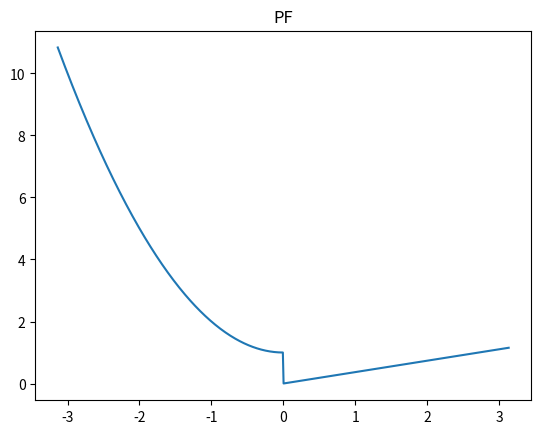

The script that saved this image: (Note: this script raises an exception after producing the figure.)
#Question 1:a)

import numpy as np
import sympy as sym
import matplotlib.pyplot as plt

x = sym.symbols('x')

def f(x):
    if 0 > x >= -np.pi:
        return x ** 2 + 1
    elif 0 <= x <= np.pi:
        return x * np.exp(-1)

xValues = np.arange(-4 * np.pi, 4 * np.pi, 0.01)
yValues = [f(x) for x in xValues]

plt.title("PF")
plt.xlabel=("y")
plt.ylabel=("x")
plt.plot(xValues, yValues)
plt.show()
#Question 1:b)
import numpy as np
import sympy as sym
import matplotlib.pyplot as plt
from scipy import integrate

#Defining variables
x = sym.symbols("x")
n = sym.symbols("n", integer='True', positive='True')

#an empty array to store the fourier series expansion
ms = np.empty(11, dtype=object)

#equations
eq1 = (x ** 2) + 1
eq2 = x * sym.exp(-x)

#Defining the general formulas of the fourier series co-efficients
a0 = (1 / sym.pi) * (eq1.integrate((x, -sym.pi, 0)) + eq2.integrate((x, 0, sym.pi)))
print("a0 = ", a0)

an = (1 / sym.pi) * (sym.integrate((eq1 * sym.cos(n * x)), (x, -sym.pi, 0)) + sym.integrate((eq2 * sym.cos(n * x)), (x, 0, sym.pi)))
print("an = ", an)

bn = (1 / sym.pi) * (sym.integrate((eq1 * sym.sin(n * x)), (x, -sym.pi, 0)) + sym.integrate((eq2 * sym.sin(n * x)), (x, 0, sym.pi)))
print("bn = ", bn)

#First value- a0/2
ms[0] = a0/2

#To iterate and place values inside the ms[] array
i = 1
#first 5 terms of the fourier series expansion for an values
for n in range(1, 6):
    an = (1 / sym.pi) * (sym.integrate((eq1 * sym.cos(n * x)), (x, -sym.pi, 0)) + sym.integrate((eq2 * sym.cos(n * x)), (x, 0, sym.pi))) * sym.cos(n * x)
    ms[i] = an
    i += 1

i = 6
#first 5 terms of the fourier series expansion for bn values
for n in range(1, 6):
    bn = (1 / sym.pi) * (sym.integrate((eq1 * sym.sin(n * x)), (x, -sym.pi, 0)) + sym.integrate((eq2 * sym.sin(n * x)), (x, 0, sym.pi))) * sym.sin(n * x)
    ms[i] = bn
    i += 1
print("Fourier Series Expansion up to first 5 terms = ", ms, end="")
#Question 1:c)
import math
import numpy as np
import sympy as sym
import matplotlib.pyplot as plt
from scipy.signal.bsplines import arange
for m in range(0,1000):
  if 0 < arange[m] < np.pi:
    y[100,m]=arange[m]**2
  elif 2*np.pi < arange[m] <= 3*np.pi:
    y[100,m]= (arange[m] -2*np.pi)**2
  elif -2*np.pi < arange[m] <= np.pi:
    y[100,m]= (arange[m] +2*np.pi)**2
plt.plot(arange, y[0,:])
plt.plot(arange, y[4,:])
plt.plot(arange, y[149,:])
plt.legend(["1", "5", "150","func"])
plt.show()
#Question 1:d)
import math
import numpy as np
import sympy as sym
import matplotlib.pyplot as plt
from scipy.signal.bsplines import arange
def f(x):
    return np.where((x>= -np.pi)&(x<0),(x**2)+1,np.where((x>=0)&(x<np.pi),x*np.exp(-x),0))
def har(x,n):
    return np.sin(n*x)/n
def rmse(f,har,x):
    return np.sqrt(np.mean(np.square(f-har)))
    
xrange = np.linspace(-4*np.pi, 4*np.pi, 1000)
RMSE = []
for n in range(1,151):
    RMSE.append(rmse(f(xrange),har(xrange,n),xrange))

print("root mean square error between f(x) and It's first harmonic = ", RMSE[0] )
print("root mean square error between f(x) and Upto it's fifth harmonic = ", RMSE[4])
print("root mean square error between f(x) and Up to the 150th harmonic = ",RMSE[149])
#Question 2
#range valuess
import numpy as np
import matplotlib.pyplot as plt
import scipy.fftpack as sfft

Range1 = np.arange(-np.pi, np.pi, 0.5)
Range2 = np.arange(-np.pi, np.pi, 0.05)

#functions
Equation1 = np.sin(Range1) + 0.25 * np.cos(2 * Range1)
Equation2 = np.sin(2 * Range2) + np.sin(2 * Range2)

#fast fourier transformation
Equation1_dft1 = sfft.fft(Equation1)
Equation2_dft2 = sfft.fft(Equation2)

#plotting
plt.plot(Range1, Equation1)
plt.plot(Range2, Equation2)

#plotting of transformed functions 
plt.plot(Range1, np.real(Equation1_dft1))
plt.plot(Range2, np.real(Equation2_dft2))

plt.legend(["200Hz", "100Hz", "fft 200Hz", "fft 100Hz"])
plt.show()

#I have taken two frequency signals with 200Hz and 100Hz.it will plot a graph with two peaks. 
#But because of misidentification of a signal frequency, it might show additional change in frequency values if the sample rate is not high enough. 
#Therefore, in conclusion we can see that if the sampling rate isn't accurate to show high-frequencies which are prone to aliasing
#Question 3:a)
import math
import numpy as np
import sympy as sym
import matplotlib.pyplot as plt

x = sym.symbols('x')
eq = x*sym.cos(x/2)
f = sym.lambdify(x,eq,'numpy')
x1 = np.arange(-5*math.pi,7*math.pi+1,0.01)
y1 = f(x1)
plt.plot(x1, y1)
plt.show()
#Question 3:b)
def func_cos(x,n):
    cos_approx = 0
    for i in range(n):
        coef = (-1)**i
        num = x**(2*i)
        denom = math.factorial(2*i)
        cos_approx += (coef)*((num)/(denom))

    return cos_approx

angle_rad = (math.radians(90))
out = func_cos(angle_rad,5)
print(out)
#Question 3:c)
x = sym.symbols('x')
eq = sym.cos(x)
ms = np.empty(60,dtype=object)

xrange = np.linspace(5,-5,500)
y = np.zeros([61,500])
ms[0] = eq.subs(x,0)
ms[0]
f= sym.lambdify(x,ms[0],'numpy')
y[0,:] = f(xrange)

for n in range(1,60):
  ms[n]= ms[n-1]+eq.diff(x,n).subs(x,0)*(x**n)/(np.math.factorial(n))
  print(n+1, ":", ms[n])
  f=sym.lambdify(x, ms[n],'numpy')
  y[n,:] = f(xrange)

f= sym.lambdify(x,eq,'numpy')
y[20,:] = f(xrange)
plt.plot(xrange, y[0,:])
plt.plot(xrange, y[4,:])
plt.plot(xrange, y[9,:])
plt.plot(xrange, y[60,:])

plt.legend(["1","5","10","60"])
plt.show()
#Question 3:d)
import math
import sympy as sym
import numpy as np
import matplotlib.pyplot as plt
def func_cos(x, n):
    cos_approx = 0
    for i in range(n):
        coef = (-1)**i
        num = x**(2*i)
        denom = math.factorial(2 * i)
        cos_approx += (coef)*((num)/(denom))
    return cos_approx
angle_rad = (math.radians(30))
coef_term = math.radians(60)
out_new1 = coef_term*func_cos(angle_rad,5)
print(out_new1)
angles_d = np.arange(-2*np.pi,2*np.pi,0.1)
p_cos_d = np.cos(angles_d)
t_cos_d = [coef_term*func_cos(angle,3) for angle in angles_d]
fig, ax = plt.subplots()
ax.plot(angles_d,p_cos_d)
ax.plot(angles_d,t_cos_d)
ax.set_ylim([-10,10])
ax.legend(['Taylor Series -3terms','cos() function'])
plt.show()
original_value = coef_term *  math.cos(angle_rad)
print(original_value)
#Question 04:a)
import numpy as np
import scipy.fftpack as sfft
import matplotlib.pyplot as plt

img = mpimg.imread("/Fruit.jpg")

#fft
imgf = sfft.fft2(img)
plt.imshow(np.abs(imgf))
plt.show()

#with fft shift
imgf = sfft.fftshift(imgf)
plt.imshow(np.abs(imgf))
plt.show()

#inverse fft
img1 = sfft.ifft2(imgf)
plt.imshow(np.abs(img1))
plt.show()

#removing high frequencies
imgf1 = np.zeros((360,360),dtype=complex)
c = 180
r = 50
for m in range(0,360):
    for n in range(0,360):
        if (np.sqrt(((m-c)**2 + (n-c)**2))<r):
            imgf1[m,n] = imgf[m,n]

plt.imshow(np.abs(imgf1))
plt.show()

img1 = sfft.ifft2(imgf1)
plt.imshow(np.abs(img1))
plt.show()

#removing low frequencies
imgf1 = np.zeros((360,360),dtype=complex)
c = 180
r = 90
for m in range(0,360):
    for n in range(0,360):
        if (np.sqrt(((m-c)**2 + (n-c)**2))>r):
            imgf1[m,n] = imgf[m,n]

plt.imshow(np.abs(imgf1))
plt.show()

img1 = sfft.ifft2(imgf1)
plt.imshow(np.abs(img1))
plt.show()
#Quetion 4:b)
import numpy as np
import scipy.fftpack as sfft
import scipy.signal as signal
import matplotlib.pyplot as plt
import matplotlib.image as mpimg

img = mpimg.imread("/Fruit.jpg")

kernel = np.outer(signal.gaussian(360, 5), signal.gaussian(360, 5))
kf = sfft.fft2(sfft.ifftshift(kernel)) 

plt.imshow(np.abs(kf))
plt.show()
imgf = sfft.fft2(img)

plt.imshow(np.abs(kf))
plt.show()
img_b = imgf*kf

plt.imshow(np.abs(img_b))
plt.show()
img1 = sfft.ifft2(img_b)

plt.imshow(np.abs(img1))
plt.show()
#Quetion 4:c)
import numpy as np
import matplotlib.pyplot as plt
import matplotlib.image as mpimg
import scipy.fftpack as sfft

img = mpimg.imread("/Fruit.jpg")

#DCT
imgc = sfft.dct((sfft.dct(img,norm='ortho')).T,norm='ortho')
plt.imshow(imgc)
plt.show()

#IDCT
img1 = sfft.idct((sfft.idct(imgc,norm='ortho')).T,norm='ortho')
plt.imshow(img1)
plt.show()

#Removing high frequency components
imgc1 = np.zeros((360,360))
imgc1[:120,:120] = imgc[:120,:120]
img1 = sfft.idct((sfft.idct(imgc1,norm='ortho')).T,norm='ortho')
plt.imshow(img1)
plt.show()

#Scaling
imgc2 = imgc[0:120,0:120]
img1 = sfft.idct((sfft.idct(imgc2,norm='ortho')).T,norm='ortho')
plt.imshow(img1)
plt.show()
#Question 4:d)
import matplotlib.image as mpimg
img = mpimg.imread("/Fruit.jpg")
imgc = sfft.dct((sfft.dct(img, norm='ortho')).T, norm='ortho')
mgc1 = np.zeros((360, 360))
imgc1 = imgc[:120, :120]

img1 = sfft.idct((sfft.idct(imgc1, norm='ortho')).T, norm='ortho')
plt.imshow(imgc)
plt.show()
#Question 5:a)
import math
import sympy as sym
import matplotlib.pyplot as plt
import numpy as np
from sympy import diff
from sympy.abc import t, y
x = sym.symbols('x')
eq = 1/(1 + sym.exp(-x))
f = sym.lambdify(x,eq,'numpy')
range = np.arange(1,10,0.01)
y = f(range)
plt.plot(range, y)
plt.show()
#Question 5:b)
import math
import sympy as sym
import matplotlib.pyplot as plt
import numpy as np
from sympy.abc import t, y
x = sym.symbols('x')
eq1 = 1/(1 + sym.exp(-x))
eq2 = sym.diff(eq1)
f = sym.lambdify(x, eq2, 'numpy')
valuesOfx = np.arange(-100, 100, 0.01)
valuesOfy = f(valuesOfx)
plt.plot(valuesOfx, valuesOfy)
plt.show()
#Question 5:c) a)
import math
import sympy as sym
import matplotlib.pyplot as plt
import numpy as np
from sympy import diff
from sympy.abc import t, y
x1 = sym.symbols('2x')
eq2 = sym.sin(sym.sin(x1))
f2 = sym.lambdify(x1,eq2,'numpy')
range_2 = np.arange(-30,30,0.1)
y2 = f2(range_2)
plt.plot(range_2, y2)
plt.show()
#Question 5:c) b)
import math
import numpy as np
import sympy as sym
from sympy import diff
from sympy.abc import t, y
import matplotlib.pyplot as plt
x = sym.symbols('x')
eq = (-x*3)-(2*x**2)+(3*x)+10
f = sym.lambdify(x, eq, 'numpy')
valuesOfx =  np.arange(-100, 100, 0.01)
valuesOfy = f(valuesOfx)
plt.plot(valuesOfx, valuesOfy)
plt.show()
#Question 5:c) c)
import math
import sympy as sym
import matplotlib.pyplot as plt
import numpy as np
from sympy.abc import t, y
eq4 = sym.exp(-0.8*x)
f4 = sym.lambdify(x, eq4, 'numpy')
range_4 = np.arange(-30, 30,0.1)
y4 = f4(range_4)
plt.plot(range_4, y4)
plt.show()
#Question 5:c) d)
import math
import sympy as sym
import matplotlib.pyplot as plt
import numpy as np
from sympy.abc import t, y
eq5 = x**2*sym.cos(sym.cos(2*x)) - 2*sym.sin(sym.sin(x-(math.pi/3)))
f5 = sym.lambdify(x, eq5, 'numpy')
range_5 = np.arange(-30, 30, 0.1)
y5 = f5(range_5)
plt.plot(range_5, y5)
plt.show()
#Question 5:c) e)
import math
import sympy as sym
import matplotlib.pyplot as plt
import numpy as np
from sympy.abc import t, y
# defining the function
# if − 𝜋 ≤ 𝑥 < 0 the function is 2 * sym.cos(x + sym.pi / 6)
# else if 0 ≤ 𝑥 ≤ 𝜋 the function is x * sym.exp(-0.4 * (x ** 2))
# else if x < -𝜋 add 2𝜋 to x
# else if x > 𝜋 reduce 2𝜋 to x
def g(x):
    if (x >= -sym.pi) and (x < 0):
        y = 2 * sym.cos(x + sym.pi / 6)
    if (x >= 0) and (x < sym.pi):
        y = x * sym.exp(-0.4 * (x ** 2))
    if x < -sym.pi:
        X = x + 2 * sym.pi
        y = g(X)
    if x > sym.pi:
        X = x - 2 * sym.pi
        y = g(X)
    return y


# x-axis values are with thin range of [-4π,4π].
valuesOfx = np.arange(-4 * np.pi, 4 * np.pi, 0.01)
# y-axis values are found by substituting valuesOfx into the correct function
# therefore y values = [g(x) for x in valuesOfx]
plt.plot(valuesOfx, [g(x) for x in valuesOfx])
plt.show()
#Question 5:d) a)
import math
import sympy as sym
import matplotlib.pyplot as plt
import numpy as np
from sympy.abc import t, y
x=sym.symbols('x')
eq = (1/1 + sym.exp(-(sym.sin(sym.sin(2*x)))))
f = sym.lambdify(x, eq, 'numpy')
valuesOfx = np.arange(-100, 100, 0.01)
valuesOfy = f(valuesOfx)
plt.plot(valuesOfx, valuesOfy)
plt.show()
#Question 5:d) b)
import math
import sympy as sym
import numpy as np
from sympy.abc import t, y
x=sym.symbols('x')
eq = 1/(1 + sym.exp(-(-x**3 - 2*x**2 + 3*x + 10)))
f = sym.lambdify(x, eq, 'numpy')
valuesOfx = np.arange(-100, 100, 0.01)
valuesOfy = f(valuesOfx)
plt.plot(valuesOfx, valuesOfy)
plt.show()
#Question 5:d) c)
import math
import sympy as sym
import numpy as np
from sympy.abc import t, y
x=sym.symbols('x')
eq = 1/(1 + sym.exp(-sym.exp(-0.8*x)))
f = sym.lambdify(x, eq, 'numpy')
valuesOfx = np.arange(-100, 100, 0.01)
valuesOfy = f(valuesOfx)
plt.plot(valuesOfx, valuesOfy)
plt.show()
#Question 5:d) d)
import math
import sympy as sym
import numpy as np
from sympy.abc import t, y
x=sym.symbols('x')
eq = 1/(1 + sym.exp(-x**2*sym.cos(sym.cos(2*x)) - 2*sym.sin(sym.sin(x-(math.pi/3)))))
f = sym.lambdify(x, eq, 'numpy')
valuesOfx = np.arange(-100, 100, 0.01)
valuesOfy = f(valuesOfx)
plt.plot(valuesOfx, valuesOfy)
plt.show()
#Question 5:d) e)
import math
import sympy as sym
import numpy as np
from sympy.abc import t, y
def g(x):
    if (x >= -sym.pi) and (x < 0):
        y = 2 * sym.cos(x + sym.pi / 6)
    if (x >= 0) and (x < sym.pi):
        y = x * sym.exp(-0.4 * (x ** 2))
    if x < -sym.pi:
        X = x + 2 * sym.pi
        y = g(X)
    if x > sym.pi:
        X = x - 2 * sym.pi
        y = g(X)
    return y
valuesOfx = np.arange(-4*np.pi, 4*np.pi, 0.01)
valuesOfy = f(valuesOfx)
plt.plot(valuesOfx, [g(x) for x in valuesOfx])
plt.show()
